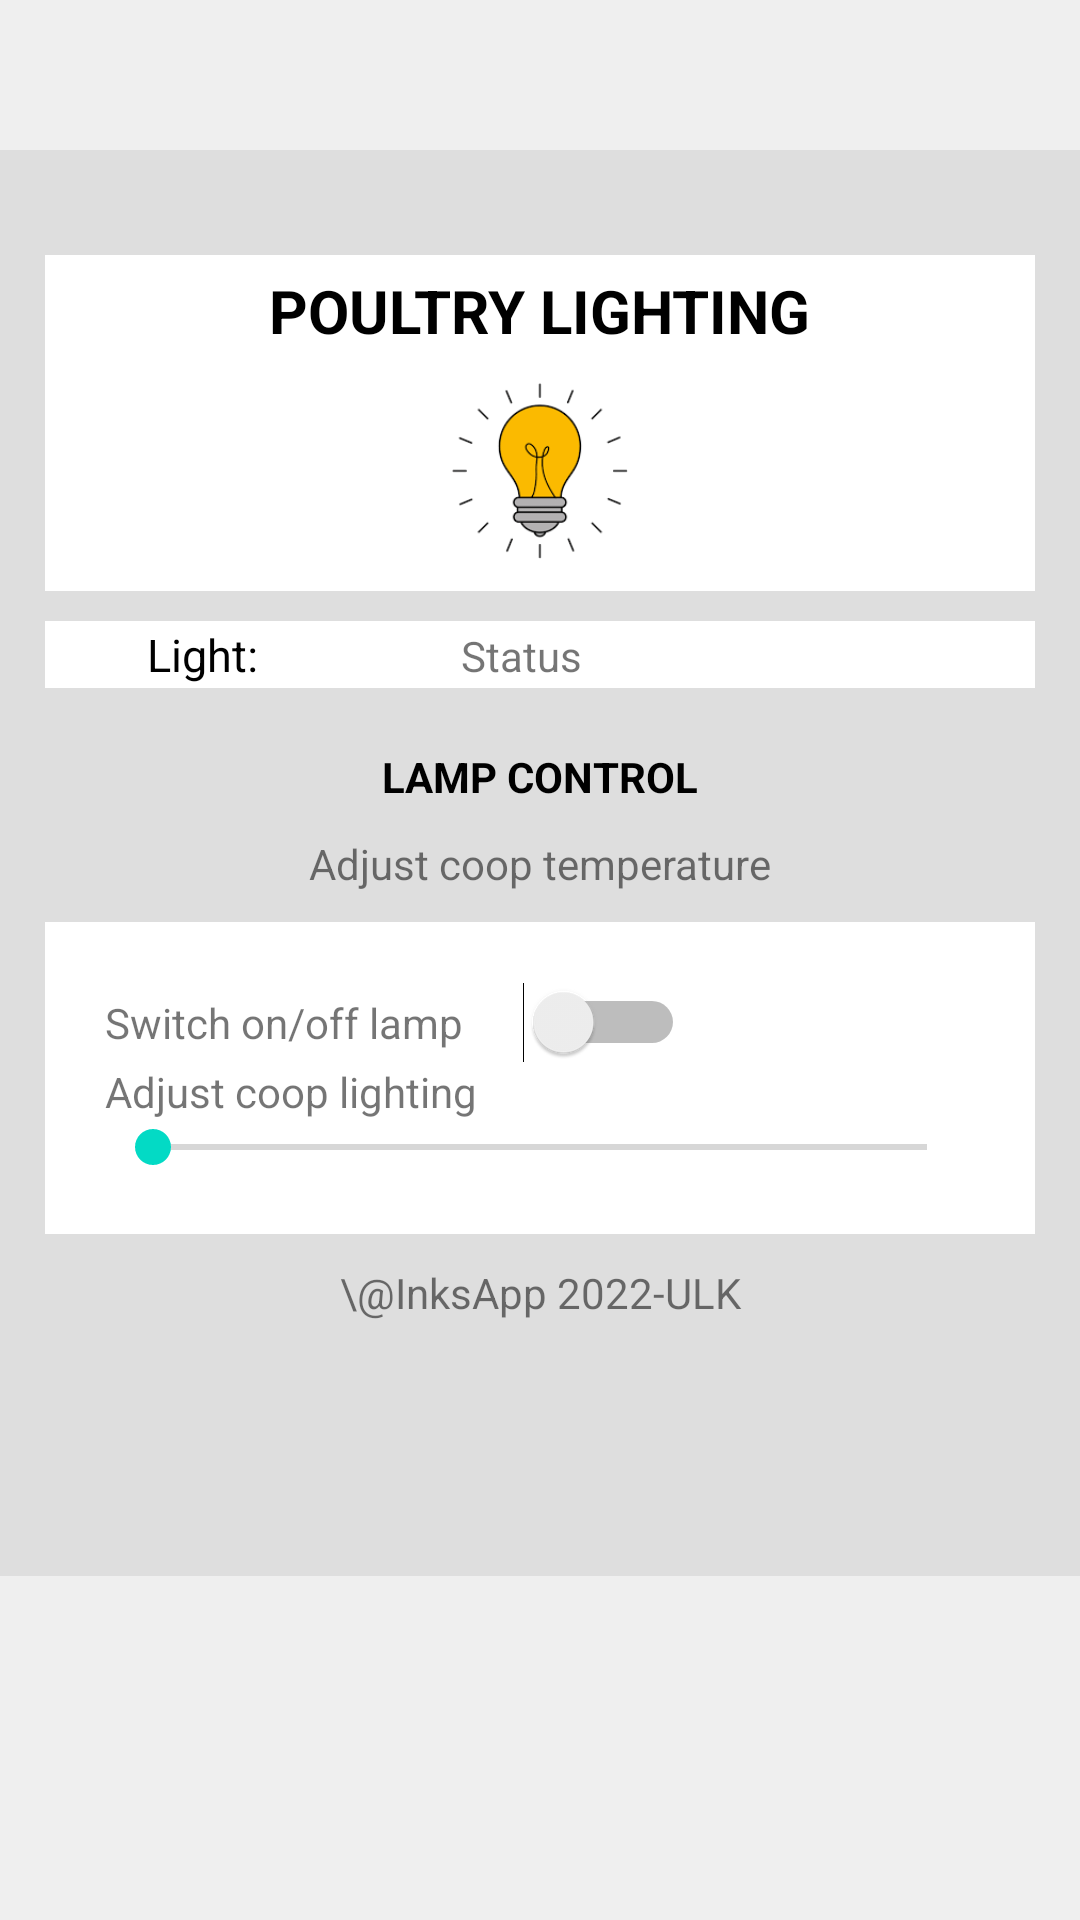

Here is an Android app screen rendered from its layout file. Give the layout XML and the strings, colors and styles it references.
<!-- AndroidManifest.xml: application theme Theme.InksApp -->
<!-- res/layout/monitor_light.xml -->
<?xml version="1.0" encoding="utf-8"?>
<androidx.constraintlayout.widget.ConstraintLayout xmlns:android="http://schemas.android.com/apk/res/android"
    android:layout_width="match_parent"
    android:layout_height="match_parent"
    android:background="#efefef">
    <ScrollView
        android:layout_width="match_parent"
        android:layout_height="match_parent">
    <RelativeLayout

        android:layout_marginTop="50dp"
        android:paddingBottom="80dp"
        android:paddingLeft="10dp"
        android:paddingRight="10dp"
        android:paddingTop="30dp"
        android:background="#dedede"
        android:layout_width="match_parent"
        android:layout_height="wrap_content">

        <LinearLayout
            android:id="@+id/head"
            android:layout_width="match_parent"
            android:layout_height="wrap_content"
            android:layout_marginStart="5dp"
            android:layout_marginTop="5dp"
            android:layout_marginEnd="5dp"
            android:layout_marginBottom="5dp"
            android:background="@color/white"
            android:orientation="vertical">

            <TextView
                android:layout_width="wrap_content"
                android:layout_height="wrap_content"
                android:layout_gravity="center_horizontal"
                android:paddingTop="5dp"
                android:text="POULTRY LIGHTING"
                android:textColor="@color/black"
                android:textSize="20dp"
                android:textStyle="bold" />

            <ImageView
                android:layout_width="100dp"
                android:layout_height="80dp"
                android:layout_gravity="center_horizontal"
                android:src="@drawable/light" />


        </LinearLayout>
        <LinearLayout
            android:id="@+id/see"
            android:layout_margin="5dp"
            android:background="@color/white"
            android:layout_below="@+id/head"
            android:layout_width="match_parent"
            android:layout_height="wrap_content"
            android:orientation="vertical">


            <LinearLayout
                android:layout_width="match_parent"
                android:layout_height="wrap_content"
                android:orientation="horizontal">
                <TextView
                    android:textColor="@color/black"
                    android:textSize="15dp"
                    android:padding="1dp"
                    android:layout_width="wrap_content"
                    android:layout_height="wrap_content"
                    android:text="         Light:"/>

                <TextView
                    android:layout_width="wrap_content"
                    android:layout_height="wrap_content"
                    android:text="                    Status"/>
                <ImageView
                    android:id="@+id/light_status"
                    android:src="@drawable/ic_baseline_brightness_1_24_red"
                    android:layout_width="wrap_content"
                    android:layout_height="wrap_content"/>

            </LinearLayout>
        </LinearLayout>

        <LinearLayout
            android:id="@+id/cmd"
            android:layout_width="match_parent"
            android:layout_height="wrap_content"
            android:layout_below="@+id/see"
            android:layout_marginStart="5dp"
            android:layout_marginTop="5dp"
            android:layout_marginEnd="5dp"
            android:layout_marginBottom="5dp"
            android:background="#dedede"
            android:orientation="vertical">

            <TextView
                android:textStyle="bold"
                android:layout_width="wrap_content"
                android:layout_height="wrap_content"
                android:layout_gravity="center_horizontal"
                android:padding="10dp"
                android:text="LAMP CONTROL"
                android:textColor="@color/black" />

            <TextView
                android:layout_width="wrap_content"
                android:layout_height="wrap_content"
                android:layout_gravity="center_horizontal"
                android:text="Adjust coop temperature" />
        </LinearLayout>

        <LinearLayout
            android:id="@+id/bulb"
            android:layout_width="match_parent"
            android:layout_height="wrap_content"
            android:layout_below="@+id/cmd"
            android:layout_marginStart="5dp"
            android:layout_marginTop="5dp"
            android:layout_marginEnd="5dp"
            android:layout_marginBottom="5dp"
            android:background="#ffffff"
            android:orientation="vertical"
            android:padding="20dp">

            <LinearLayout
                android:layout_width="match_parent"
                android:layout_height="wrap_content"
                android:orientation="horizontal">

                <TextView
                    android:layout_width="wrap_content"
                    android:layout_height="wrap_content"
                    android:text="Switch on/off lamp" />

                <Switch
                    android:id="@+id/switch_lamp"
                    android:layout_width="wrap_content"
                    android:layout_height="wrap_content"
                    android:layout_marginLeft="20dp" />
            </LinearLayout>

            <TextView
                android:layout_width="wrap_content"
                android:layout_height="wrap_content"
                android:text="Adjust coop lighting" />

            <SeekBar
                android:id="@+id/increase_light"
                android:layout_width="match_parent"
                android:layout_height="wrap_content" />
        </LinearLayout>


        <LinearLayout
            android:padding="5dp"
            android:layout_below="@+id/bulb"
            android:layout_width="match_parent"
            android:layout_height="wrap_content">
            <TextView
                android:layout_gravity="center_horizontal"
                android:gravity="center_horizontal"
                android:layout_width="match_parent"
                android:layout_height="wrap_content"
                android:text="\@InksApp 2022-ULK"/>
        </LinearLayout>



    </RelativeLayout>



    </ScrollView>
</androidx.constraintlayout.widget.ConstraintLayout>
<!-- resources referenced by this layout -->
<resources>
  <!-- drawable light: png bitmap (drawable-v24, 2831 bytes) -->
  <style name="Theme.InksApp" parent="Theme.MaterialComponents.DayNight.NoActionBar">
          
          <item name="colorPrimary">@color/purple_500</item>
          <item name="colorPrimaryVariant">@color/purple_700</item>
          <item name="colorOnPrimary">@color/white</item>
          
          <item name="colorSecondary">@color/teal_200</item>
          <item name="colorSecondaryVariant">@color/teal_700</item>
          <item name="colorOnSecondary">@color/black</item>
          
          <item name="android:statusBarColor" tools:targetApi="l">?attr/colorPrimaryVariant</item>
          
      </style>
  <!-- not gathered from this repository: default colours our renderer supplied (Android Studio template values) -->
  <color name="purple_500">#FF6200EE</color>
  <color name="purple_700">#FF3700B3</color>
  <color name="teal_200">#FF03DAC5</color>
  <color name="teal_700">#FF018786</color>
  <color name="black">#FF000000</color>
  <color name="white">#FFFFFFFF</color>
</resources>
